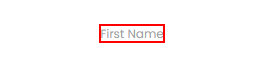
Workflow: Main

Step 1: type "Name" into the text box in window 'Rpa Challenge' (chrome.exe)

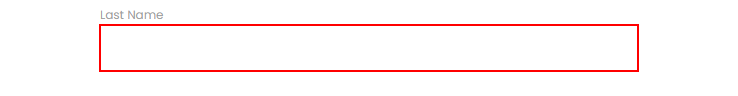
Step 2: type "Surname" into the text box in window 'Rpa Challenge' (chrome.exe)

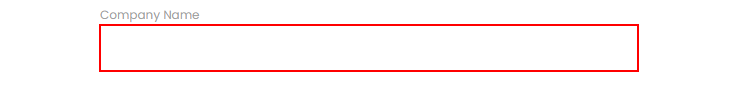
Step 3: type "CompanyName" into the text box in window 'Rpa Challenge' (chrome.exe)

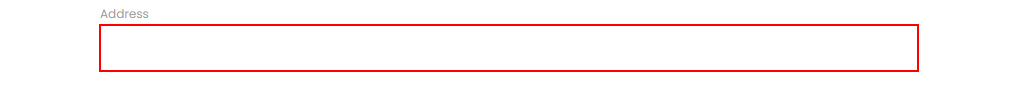
Step 4: type "Address" into the text box in window 'Rpa Challenge' (chrome.exe)

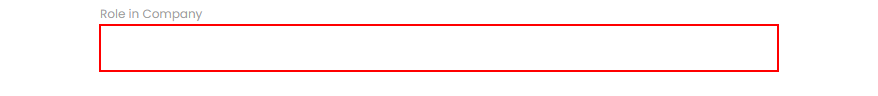
Step 5: type "RoleInCompany" into the text box in window 'Rpa Challenge' (chrome.exe)

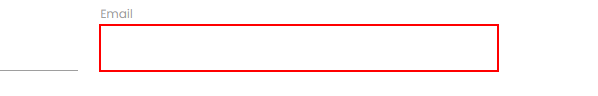
Step 6: type "Email" into the text box in window 'Rpa Challenge' (chrome.exe)

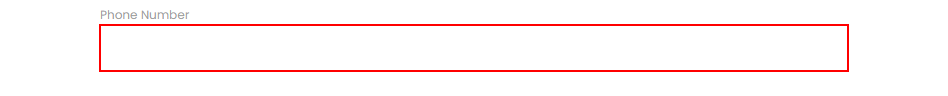
Step 7: type "PhoneNumber" into the text box in window 'Rpa Challenge' (chrome.exe)

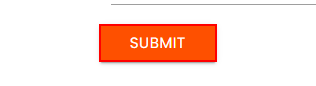
Step 8: click on the text box 'Submit' in window 'Rpa Challenge' (chrome.exe)
